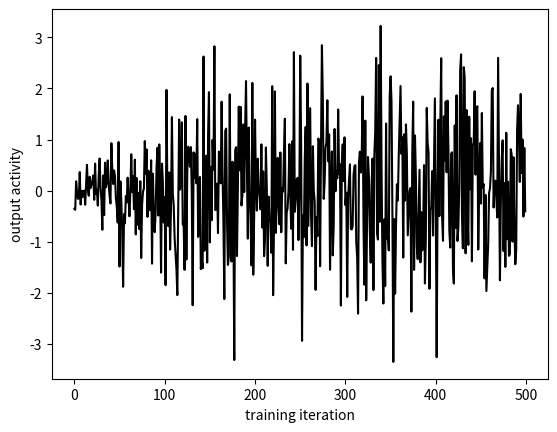

This figure's Python source:
import numpy as np
import matplotlib.pyplot as plt
import numpy.random as r

n_vals = 2000
target_cov = np.matrix([[1.0, 0.7],[0.7,0.6]])
vals = r.multivariate_normal([0,0],target_cov,[n_vals])

plt.plot(vals[:1000,0],vals[:1000,1],'k.')
plt.plot([0,0],[-3,3],'k--')
plt.plot([-3,3],[0,0],'k--')
plt.xlabel('input unit 1 activity')
plt.ylabel('input unit 2 activity')

plt.savefig('pca_mvn.eps')

lrate = 0.01
out_act = np.zeros([n_vals])
W = np.zeros([2,n_vals])
W[0,0] = 0.0
W[1,0] = 0.3
# save the weights to see if they stabilize
for i in range(n_vals):
        out_act[i] = np.dot(W[:,i],vals[i,:])
        dW = lrate * out_act[i] * (vals[i,:] - W[:,i] * out_act[i])
        if i < (n_vals-1):
                W[:,i+1] = W[:,i] + dW

plt.plot([0,W[0,n_vals-1]],[0,W[1,n_vals-1]],'r-')
plt.plot(W[0,1],W[1,1],'rx')
circle = plt.Circle((0, 0), 1, color='b', fill=False)
ax = plt.gca()
ax.add_artist(circle)

plt.savefig('pca_mvn_wt.eps')

plt.clf()
plt.plot(range(n_vals),W[0,:],'b-')
plt.plot(range(n_vals),W[1,:],'g-')
plt.xlabel('training iteration')
plt.ylabel('weight value')
plt.savefig('pca_wt1.eps')

plt.clf()
#plt.plot(range(n_vals),out_act,'k-')
plt.plot(range(500),out_act[:500],'k-')
plt.xlabel('training iteration')
plt.ylabel('output activity')
plt.savefig('pca_outact.eps')

#plt.clf()


print('hi!')